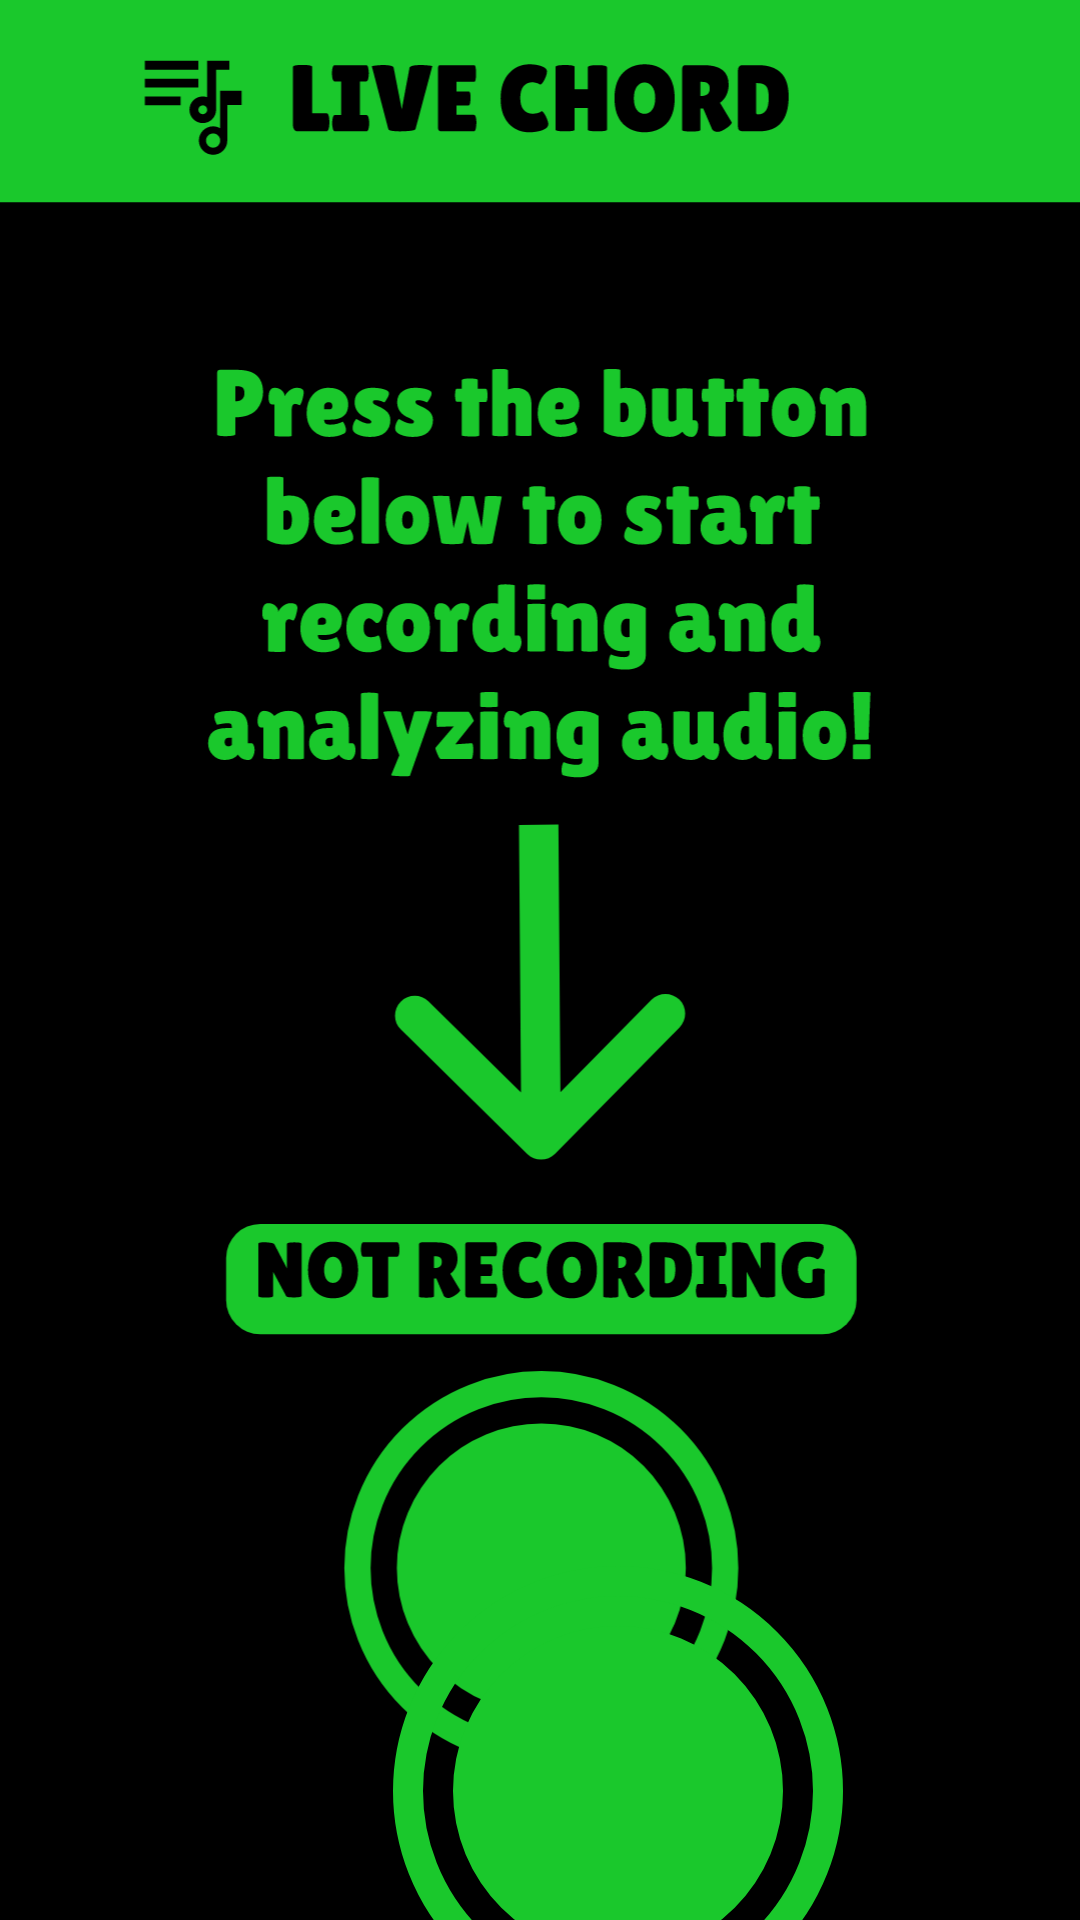

The Android layout XML behind this screen, and the referenced resources:
<!-- AndroidManifest.xml: application theme AppTheme -->
<!-- res/layout/activity_second.xml -->
<?xml version="1.0" encoding="utf-8"?>

<androidx.constraintlayout.widget.ConstraintLayout xmlns:android="http://schemas.android.com/apk/res/android"
    xmlns:app="http://schemas.android.com/apk/res-auto"
    xmlns:tools="http://schemas.android.com/tools"
    android:layout_width="match_parent"
    android:layout_height="match_parent"
    tools:context=".activity_second">

    <ImageView
        android:id="@+id/imageView2"
        android:layout_width="wrap_content"
        android:layout_height="wrap_content"
        android:contentDescription="@string/no_record_page"
        app:layout_constraintStart_toStartOf="parent"
        app:layout_constraintTop_toTopOf="parent"
        app:srcCompat="@drawable/ic_google_pixel_21" />

    <ImageButton
        android:id="@+id/imageButton3"
        android:layout_width="wrap_content"
        android:layout_height="wrap_content"
        android:layout_marginStart="131dp"
        android:layout_marginTop="522dp"
        app:layout_constraintStart_toStartOf="parent"
        app:layout_constraintTop_toTopOf="parent"
        app:srcCompat="@drawable/button_1"
        android:background="@android:color/transparent" />

</androidx.constraintlayout.widget.ConstraintLayout>
<!-- resources referenced by this layout -->
<resources>
  <!-- drawable button_1 (drawable) -->
  <vector xmlns:android="http://schemas.android.com/apk/res/android"
      android:width="150dp"
      android:height="150dp"
      android:viewportWidth="150"
      android:viewportHeight="150">
    <path
        android:pathData="M75,75m-55,0a55,55 0,1 1,110 0a55,55 0,1 1,-110 0"
        android:fillColor="#1AC82C"/>
    <path
        android:pathData="M75,75m-70,0a70,70 0,1 1,140 0a70,70 0,1 1,-140 0"
        android:strokeWidth="10"
        android:fillColor="#00000000"
        android:strokeColor="#1AC82C"/>
  </vector>
  <!-- drawable ic_google_pixel_21: vector/xml drawable (drawable, 55536 chars, omitted) -->
  <style name="AppTheme" parent="Theme.AppCompat.Light.NoActionBar">
          
          <item name="android:windowBackground">@drawable/ic_logo_main</item>
          <item name="colorPrimary">@color/colorPrimary</item>
          <item name="colorPrimaryDark">@color/colorPrimaryDark</item>
          <item name="colorAccent">@color/colorAccent</item>
      </style>
  <!-- drawable ic_logo_main (drawable) -->
  <vector xmlns:android="http://schemas.android.com/apk/res/android"
      android:width="210dp"
      android:height="210dp"
      android:viewportWidth="210"
      android:viewportHeight="210">
    <path
        android:pathData="M141.707,90.488L141.764,150.528C138.407,148.594 134.537,147.398 130.382,147.398C117.748,147.398 107.561,157.585 107.561,170.163C107.561,182.74 117.748,192.927 130.382,192.927C143.016,192.927 153.089,182.74 153.089,170.163V113.252H175.854V90.488H141.707ZM130.382,181.545C124.122,181.545 119,176.423 119,170.163C119,163.902 124.122,158.78 130.382,158.78C136.642,158.78 141.764,163.902 141.764,170.163C141.764,176.423 136.642,181.545 130.382,181.545Z"
        android:fillColor="#1AC82C"/>
    <path
        android:pathData="M156.504,42.683H120.935V100.874C118.73,100.091 116.311,99.593 113.821,99.593C102.012,99.593 92.48,109.126 92.48,120.935C92.48,132.744 102.012,142.276 113.821,142.276C125.63,142.276 135.163,132.744 135.163,120.935V56.911H156.504V42.683ZM106.707,42.683H21.341V56.911H106.707V42.683ZM106.707,71.138H21.341V85.366H106.707V71.138ZM78.252,99.593H21.341V113.821H78.252V99.593ZM106.707,120.935C106.707,117.022 109.909,113.821 113.821,113.821C117.734,113.821 120.935,117.022 120.935,120.935C120.935,124.848 117.734,128.049 113.821,128.049C109.909,128.049 106.707,124.848 106.707,120.935Z"
        android:fillColor="#1AC82C"/>
  </vector>
  <color name="colorPrimary">#000000</color>
  <color name="colorPrimaryDark">#00574B</color>
  <color name="colorAccent">#1AC82C</color>
</resources>
